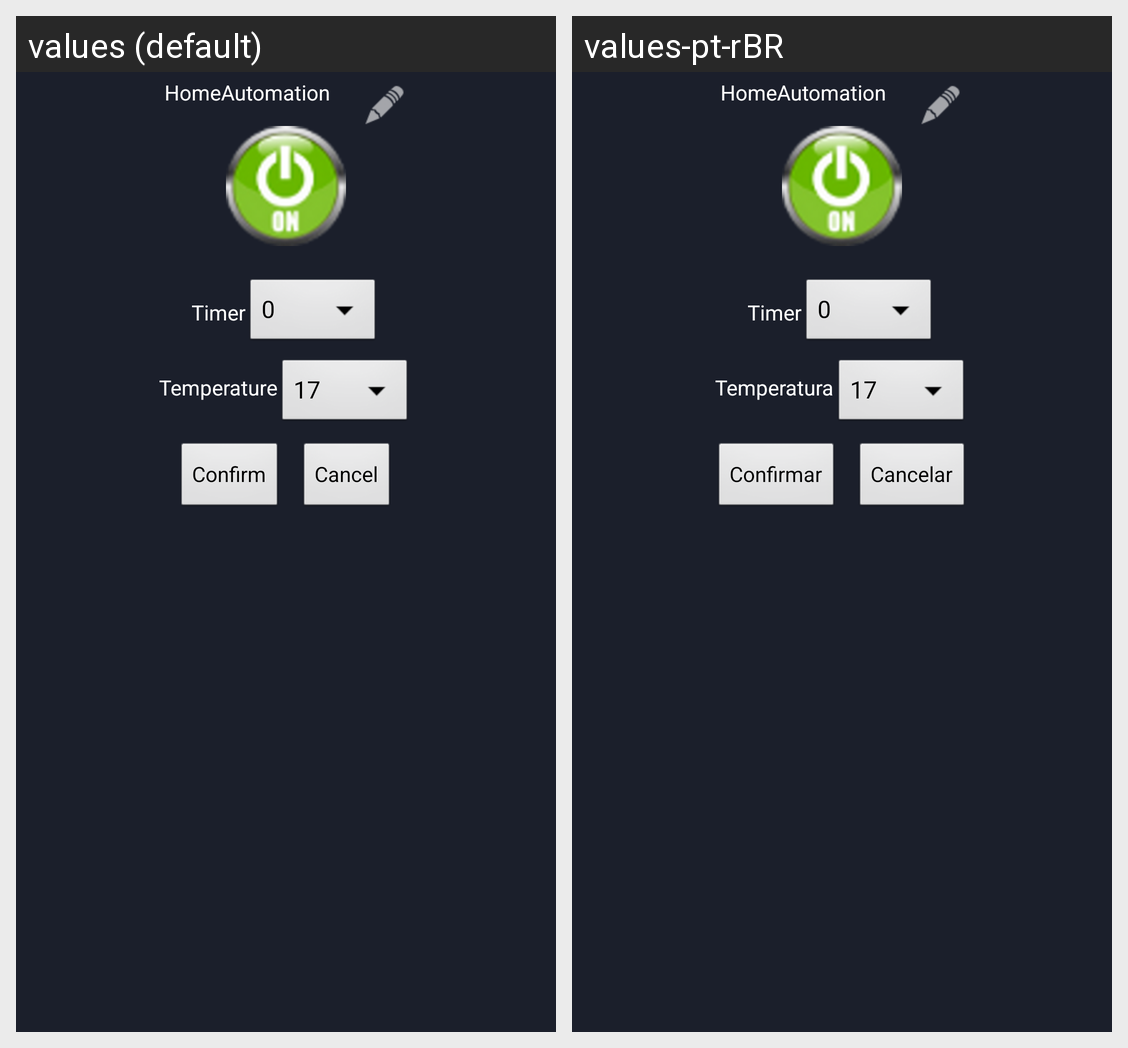

Locale-by-locale string values for the Android screen shown in this grid:
Android screen res/layout/dialog_aircond_edit.xml rendered under 2 locales, left to right: values (default), values-pt-rBR. Device: Nexus 5 (rendered at 1080×1920; each locale shown at half size, 540×960, under a caption strip naming it); theme android:Theme.NoTitleBar.
Strings drawn on this screen, with the default value and each locale's value (text and hints the layout hard-codes, and strings that could not be matched under every locale, appear in the picture but are not listed):

app_name
  values: HomeAutomation
  values-pt-rBR: HomeAutomation

tvTimer
  values: Timer
  values-pt-rBR: Timer

temperature_config
  values: Temperature
  values-pt-rBR: Temperatura

confirm
  values: Confirm
  values-pt-rBR: Confirmar

button_cancel
  values: Cancel
  values-pt-rBR: Cancelar
